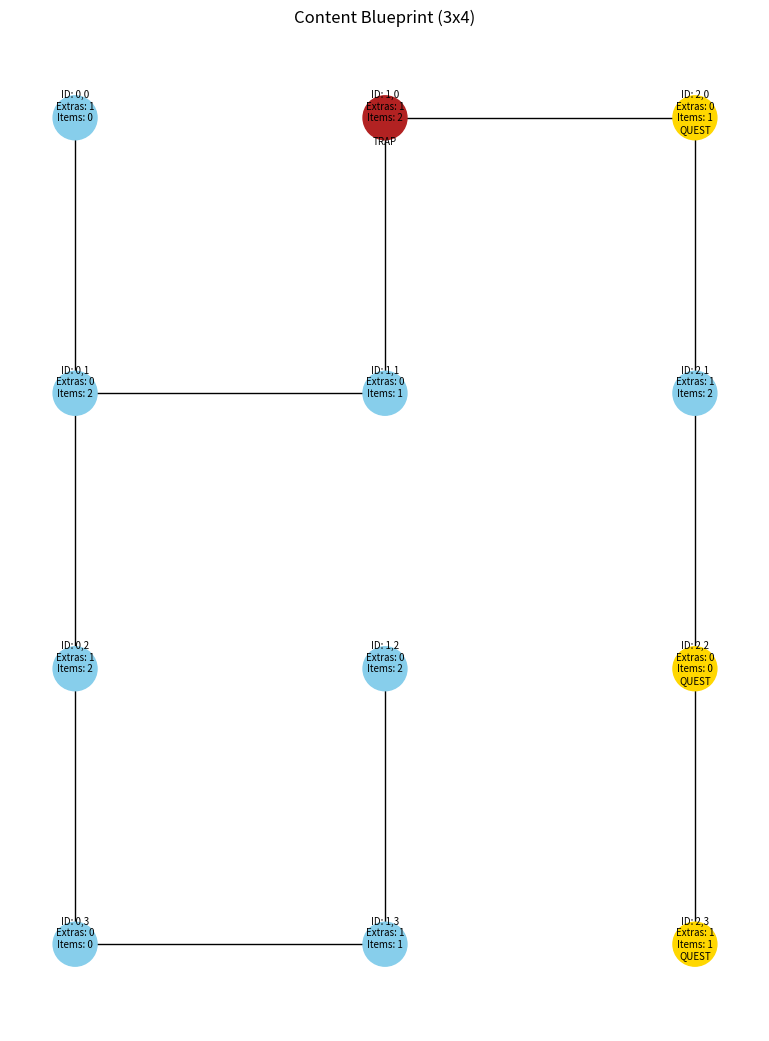

The script that saved this image:
# game/grid_map_generator.py
import json
import random

import matplotlib.pyplot as plt
import networkx as nx


class GridMapGenerator:
    """
    Actúa como un Arquitecto de Mundos, generando un plano estructural
    completo y parametrizado para el DirectorAgent.
    """
    def __init__(self, width: int, height: int, pruning_ratio: float, 
                 generic_npc_range: tuple, item_range: tuple, 
                 quest_node_count: int, trap_chance: float):
        # --- Parámetros de Control ---
        self.width = width
        self.height = height
        self.pruning_ratio = pruning_ratio
        self.generic_npc_range = generic_npc_range # Rango para PNJs "extra"
        self.item_range = item_range
        self.quest_node_count = quest_node_count # Número EXACTO de nodos con misión
        self.trap_chance = trap_chance
        
        # --- Estructuras de Datos Internas ---
        self.graph = nx.Graph()
        self.nodes_dict = {}
        self.node_positions = {}

    def generate_map(self):
        """Orquesta todo el proceso: rejilla, podado y población de cada nodo."""
        print("--- World Architect Initialized (Full Control Mode) ---")
        self._generate_base_grid()
        self._prune_edges()
        self._designate_special_nodes()
        self._populate_all_nodes_with_content()
        print("--- World Architecture Blueprint Complete ---")

    def _generate_base_grid(self):
        print(f"[Step 1/4] Generating {self.width}x{self.height} base grid...")
        for y in range(self.height):
            for x in range(self.width):
                node_id = f"node_{x}_{y}"
                # Inicializamos el diccionario del nodo con valores por defecto
                self.nodes_dict[node_id] = {
                    "id": node_id,
                    "has_quest_start": False, # Por defecto, ningún nodo tiene misión
                    "has_trap": False
                }
                self.node_positions[node_id] = (x, -y)
                self.graph.add_node(node_id)
        
        for y in range(self.height):
            for x in range(self.width):
                if x < self.width - 1: self.graph.add_edge(f"node_{x}_{y}", f"node_{x+1}_{y}")
                if y < self.height - 1: self.graph.add_edge(f"node_{x}_{y}", f"node_{x}_{y+1}")

    def _prune_edges(self):
        print(f"[Step 2/4] Pruning {self.pruning_ratio*100:.0f}% of connections...")
        edges_to_check = list(self.graph.edges())
        random.shuffle(edges_to_check)
        target_removal = int(len(edges_to_check) * self.pruning_ratio)
        removed_count = 0
        for edge in edges_to_check:
            if removed_count >= target_removal: break
            self.graph.remove_edge(*edge)
            if not nx.is_connected(self.graph):
                self.graph.add_edge(*edge)
            else:
                removed_count += 1
        print(f"  -> Pruning complete. Removed {removed_count} edges.")

    def _designate_special_nodes(self):
        """Elige aleatoriamente qué nodos tendrán el inicio de una misión."""
        print(f"[Step 3/4] Designating {self.quest_node_count} nodes as quest start points...")
        all_node_ids = list(self.nodes_dict.keys())
        num_to_designate = min(self.quest_node_count, len(all_node_ids))
        
        quest_start_nodes = random.sample(all_node_ids, num_to_designate)
        
        for node_id in quest_start_nodes:
            self.nodes_dict[node_id]['has_quest_start'] = True

    def _populate_all_nodes_with_content(self):
        """Itera sobre cada nodo y le asigna contadores de PNJs genéricos, items y trampas."""
        print(f"[Step 4/4] Populating ALL nodes with content blueprints...")
        totals = {"generic_npcs": 0, "items": 0, "quests": 0, "traps": 0}

        for node_id in self.nodes_dict:
            # Asignar PNJs "extra" e Items
            num_generic_npcs = random.randint(*self.generic_npc_range)
            num_items = random.randint(*self.item_range)
            
            # Asignar trampa basado en probabilidad
            has_trap = random.random() < self.trap_chance
            self.nodes_dict[node_id]['has_trap'] = has_trap

            # Guardamos los contadores. Los PNJs de misión no se cuentan aquí.
            self.nodes_dict[node_id]['generic_npc_count'] = num_generic_npcs
            self.nodes_dict[node_id]['item_count'] = num_items

            # Actualizar totales para el informe final
            totals["generic_npcs"] += num_generic_npcs
            totals["items"] += num_items
            if self.nodes_dict[node_id]['has_quest_start']: totals["quests"] += 1
            if has_trap: totals["traps"] += 1
            
        print(f"  -> Generated a total of {totals['generic_npcs']} generic NPC placeholders.")
        print(f"  -> Generated a total of {totals['items']} Item placeholders.")
        print(f"  -> Designated {totals['quests']} nodes as quest start points.")
        print(f"  -> Placed {totals['traps']} trap placeholders.")

    def assemble_output(self) -> dict:
        """Prepara el diccionario final para el DirectorAgent, combinando toda la información."""
        nodes_output_dict = {}
        for node_id, node_data in self.nodes_dict.items():
            # El blueprint ahora solo contiene los contadores y flags
            nodes_output_dict[node_id] = {
                "id": node_id,
                "type": "sala",
                "tags": [],
                "connections": [],
                "generic_npc_count": node_data.get('generic_npc_count', 0),
                "item_count": node_data.get('item_count', 0),
                "has_quest_start": node_data.get('has_quest_start', False),
                "has_trap": node_data.get('has_trap', False)
            }
        
        for u, v in self.graph.edges():
            x1, y1 = map(int, u.split('_')[1:])
            x2, y2 = map(int, v.split('_')[1:])
            dir_uv, dir_vu = ("sur", "norte") if x1 == x2 else ("este", "oeste")
            
            nodes_output_dict[u]['connections'].append({"target_node_id": v, "direction": dir_uv})
            nodes_output_dict[v]['connections'].append({"target_node_id": u, "direction": dir_vu})

        graph_id = f"grid_map_{self.width}x{self.height}_p{int(self.pruning_ratio*100)}"
        return {"graph_id": graph_id, "nodes": nodes_output_dict}

    def visualize_map(self):
        """Visualiza el mapa con información de la densidad de contenido."""
        plt.figure(figsize=(self.width * 2.5, self.height * 2.5))
        
        node_colors = []
        for nid in self.graph.nodes():
            if self.nodes_dict[nid].get('has_quest_start'):
                node_colors.append('gold')
            elif self.nodes_dict[nid].get('has_trap'):
                node_colors.append('firebrick')
            else:
                node_colors.append('skyblue')

        nx.draw(self.graph, self.node_positions, with_labels=False, node_size=1000, node_color=node_colors)
        
        labels = {
            nid: (f"ID: {nid.split('_')[1]},{nid.split('_')[2]}\n"
                  f"Extras: {data.get('generic_npc_count', 0)}\n"
                  f"Items: {data.get('item_count', 0)}\n"
                  f"{'QUEST' if data.get('has_quest_start') else ''}\n"
                  f"{'TRAP' if data.get('has_trap') else ''}")
            for nid, data in self.nodes_dict.items()
        }
        nx.draw_networkx_labels(self.graph, self.node_positions, labels=labels, font_color='black', font_size=7)
        
        plt.title(f"Content Blueprint ({self.width}x{self.height})")
        plt.show()

# --- BLOQUE PRINCIPAL: TU PANEL DE CONTROL FINAL ---

if __name__ == "__main__":
    
    # ------------------------------------------------------------------
    # --- PARÁMETROS DEL MUNDO: ¡MÁXIMO CONTROL AQUÍ! ---
    # ------------------------------------------------------------------
    
    # 1. TAMAÑO DEL MAPA
    MAP_WIDTH = 3
    MAP_HEIGHT = 4
    
    # 2. CONECTIVIDAD (0.0 = laberinto, 1.0 = rejilla completa)
    PRUNING_RATIO = 0.4
    
    # 3. NÚMERO TOTAL DE MISIONES EN EL MUNDO
    TOTAL_QUESTS = 3
    
    # 4. PNJS "EXTRA" POR SALA (min, max) - Estos se suman a los de las misiones
    GENERIC_NPCS_PER_NODE = (0, 1)
    
    # 5. OBJETOS TOTALES POR SALA (min, max)
    ITEMS_PER_NODE = (0, 2)
    
    # 6. PROBABILIDAD DE TRAMPA POR NODO
    TRAP_CHANCE = 0.20 # 20% de las salas
    
    # ------------------------------------------------------------------
    
    try:
        print(f"Generating a {MAP_WIDTH}x{MAP_HEIGHT} map blueprint with specified parameters...")

        generator = GridMapGenerator(
            width=MAP_WIDTH, height=MAP_HEIGHT,
            pruning_ratio=PRUNING_RATIO,
            generic_npc_range=GENERIC_NPCS_PER_NODE, item_range=ITEMS_PER_NODE,
            quest_node_count=TOTAL_QUESTS, trap_chance=TRAP_CHANCE
        )
        
        generator.generate_map()
        generator.visualize_map()

        final_structure = generator.assemble_output()
        output_filename = f"{final_structure['graph_id']}_blueprint.json"
        with open(output_filename, "w") as f:
            json.dump(final_structure, f, indent=2)
        
        print(f"\nWorld blueprint saved to '{output_filename}'!")

    except Exception as e:
        print(f"\nAn error occurred: {e}")
